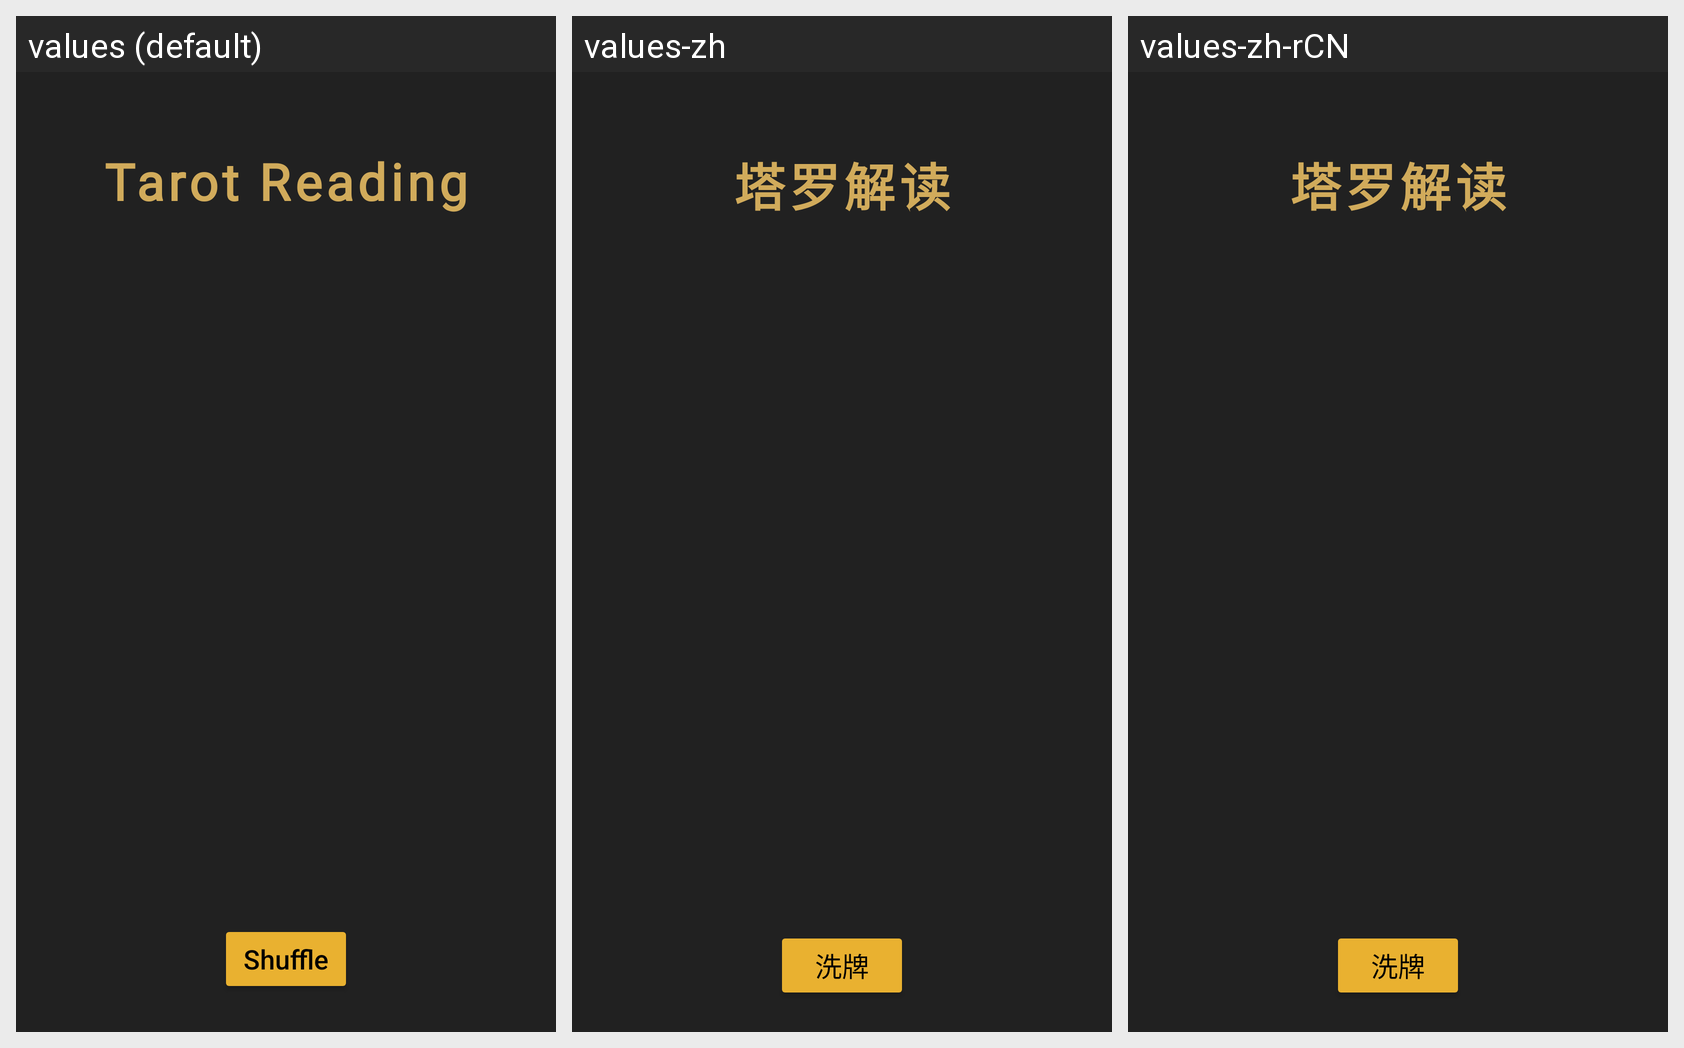

The same Android screen rendered under several of its app's locales, left to right. List the strings drawn on it with the default value and each locale's translation.
Android screen res/layout/activity_main.xml rendered under 3 locales, left to right: values (default), values-zh, values-zh-rCN. Device: Nexus 5 (rendered at 1080×1920; each locale shown at half size, 540×960, under a caption strip naming it); theme Theme.FinalProject_TarrotCardReading.
Strings drawn on this screen, with the default value and each locale's value (text and hints the layout hard-codes, and strings that could not be matched under every locale, appear in the picture but are not listed):

tarot_reading
  values: Tarot Reading
  values-zh: 塔罗解读
  values-zh-rCN: 塔罗解读  [from values-zh]

shuffle
  values: Shuffle
  values-zh: 洗牌
  values-zh-rCN: 洗牌  [from values-zh]
